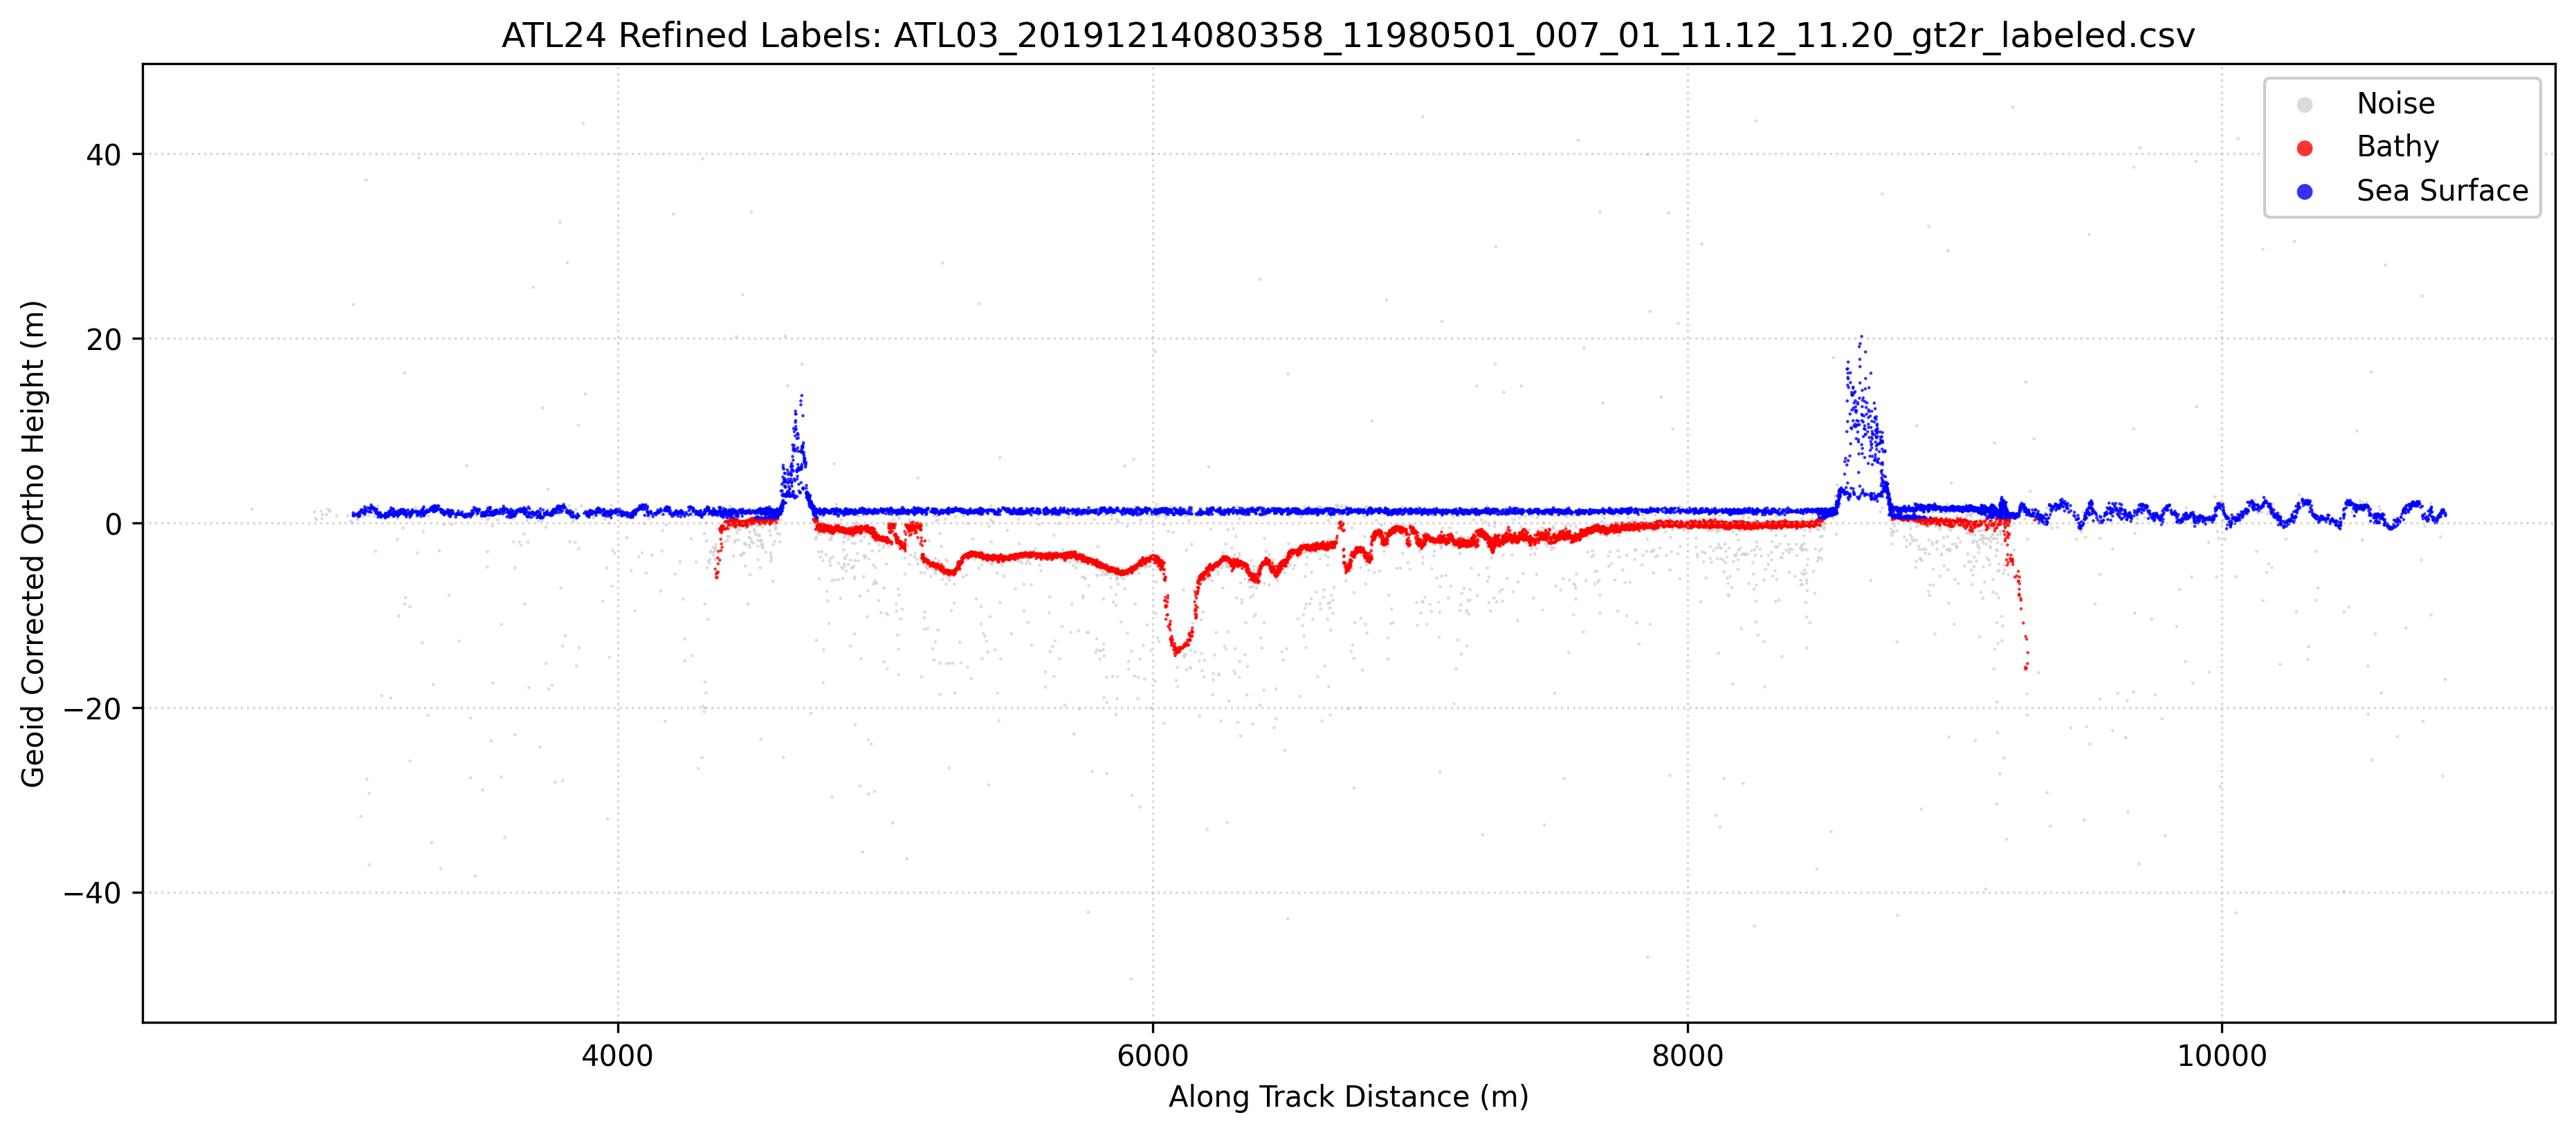

Source data for this figure (header and first rows):
Delta_Time_Rel, Along_Track_Dist, Latitude, Longitude, WGS84_Ellipsoid_Height, Confidence, Classification, labels, Geoid_Corrected_Ortho_Height
0.3758, 2631, 11.12, 166.3, 30.53, 1, 0, 0, 1.472
0.4092, 2864, 11.12, 166.3, 30.24, 1, 0, 0, 1.18
0.4099, 2869, 11.12, 166.3, 29.56, 1, 0, 0, 0.501
0.4102, 2871, 11.12, 166.3, 29.41, 1, 0, 0, 0.3586
0.4127, 2889, 11.13, 166.3, 30.38, 1, 0, 0, 1.253
0.4131, 2892, 11.13, 166.3, 29.59, 1, 0, 0, 0.4643
0.4135, 2895, 11.13, 166.3, 30.02, 1, 0, 0, 0.8963
0.4156, 2909, 11.13, 166.3, 30.01, 1, 0, 0, 0.8898
0.4163, 2914, 11.13, 166.3, 30.59, 1, 0, 0, 1.464
0.4172, 2920, 11.13, 166.3, 30.5, 1, 0, 0, 1.378
0.4175, 2923, 11.13, 166.3, 30.34, 1, 0, 0, 1.214
0.4211, 2948, 11.13, 166.3, 29.9, 1, 0, 0, 0.7742
0.427, 2989, 11.13, 166.3, 29.9, 1, 0, 0, 0.771
0.4285, 3000, 11.13, 166.3, 29.32, 1, 0, 0, 0.1927
0.4296, 3007, 11.13, 166.3, 29.13, 1, 0, 0, 0.0094
0.4299, 3009, 11.13, 166.3, 30.2, 1, 0, 1, 1.075
0.4299, 3009, 11.13, 166.3, 29.9, 1, 0, 1, 0.7799
0.4299, 3009, 11.13, 166.3, 29.94, 1, 0, 1, 0.818
0.43, 3010, 11.13, 166.3, 52.77, 0, 0, 0, 23.64
0.4302, 3011, 11.13, 166.3, 30.04, 1, 0, 1, 0.9151
0.4303, 3012, 11.13, 166.3, 29.87, 1, 0, 1, 0.7452
0.4316, 3021, 11.13, 166.3, 30.09, 1, 0, 1, 0.9625
0.4317, 3022, 11.13, 166.3, 29.94, 1, 0, 1, 0.8207
0.4322, 3025, 11.13, 166.3, 29.49, 1, 0, 0, 0.3631
0.4323, 3026, 11.13, 166.3, 29.62, 1, 0, 0, 0.4963
0.4323, 3026, 11.13, 166.3, 30.06, 1, 0, 1, 0.9348
0.4328, 3030, 11.13, 166.3, 29.79, 1, 0, 1, 0.6635
0.4329, 3030, 11.13, 166.3, 30.18, 1, 0, 1, 1.053
0.433, 3031, 11.13, 166.3, 29.89, 1, 0, 1, 0.7628
0.4331, 3032, 11.13, 166.3, 29.95, 1, 0, 1, 0.828
0.4331, 3032, 11.13, 166.3, 30.26, 1, 0, 1, 1.14
0.4333, 3033, 11.13, 166.3, 30.05, 1, 0, 1, 0.9274
0.4334, 3034, 11.13, 166.3, 29.85, 1, 0, 1, 0.7269
0.4336, 3035, 11.13, 166.3, 30.21, 1, 0, 1, 1.091
0.434, 3038, 11.13, 166.3, 30.37, 1, 0, 1, 1.247
0.434, 3038, 11.13, 166.3, -2.674, 0, 0, 0, -31.8
0.4341, 3039, 11.13, 166.3, 30.48, 1, 0, 1, 1.352
0.4344, 3041, 11.13, 166.3, 30.55, 1, 0, 1, 1.43
0.4352, 3046, 11.13, 166.3, 30.32, 1, 0, 1, 1.192
0.4352, 3046, 11.13, 166.3, 30.18, 1, 0, 1, 1.057
0.4354, 3048, 11.13, 166.3, 30.18, 1, 0, 1, 1.06
0.4354, 3048, 11.13, 166.3, 29.75, 1, 0, 0, 0.6266
0.436, 3052, 11.13, 166.3, 30.58, 1, 0, 1, 1.454
0.436, 3052, 11.13, 166.3, 30.86, 1, 0, 1, 1.731
0.436, 3052, 11.13, 166.3, 30.45, 1, 0, 1, 1.328
0.4361, 3053, 11.13, 166.3, 30.04, 1, 0, 1, 0.9166
0.4362, 3053, 11.13, 166.3, 30.57, 1, 0, 1, 1.441
0.4364, 3055, 11.13, 166.3, 30.25, 1, 0, 1, 1.125
0.4367, 3057, 11.13, 166.3, 30.48, 1, 0, 1, 1.352
0.4368, 3058, 11.13, 166.3, 66.24, 0, 0, 0, 37.11
0.4369, 3058, 11.13, 166.3, 30.41, 1, 0, 1, 1.285
0.4372, 3060, 11.13, 166.3, 1.355, 0, 0, 0, -27.77
0.4374, 3062, 11.13, 166.3, 30.75, 1, 0, 1, 1.629
0.4382, 3067, 11.13, 166.3, 30.32, 1, 0, 1, 1.195
0.4383, 3068, 11.13, 166.3, 29.93, 1, 0, 0, 0.8018
0.4384, 3069, 11.13, 166.3, 30.68, 1, 0, 1, 1.556
0.4384, 3069, 11.13, 166.3, -7.931, 0, 0, 0, -37.06
0.4384, 3069, 11.13, 166.3, -0.2007, 0, 0, 0, -29.32
0.4387, 3071, 11.13, 166.3, 30.36, 1, 0, 1, 1.24
0.4388, 3072, 11.13, 166.3, 30.73, 1, 0, 1, 1.603
... 16,908 more rows
